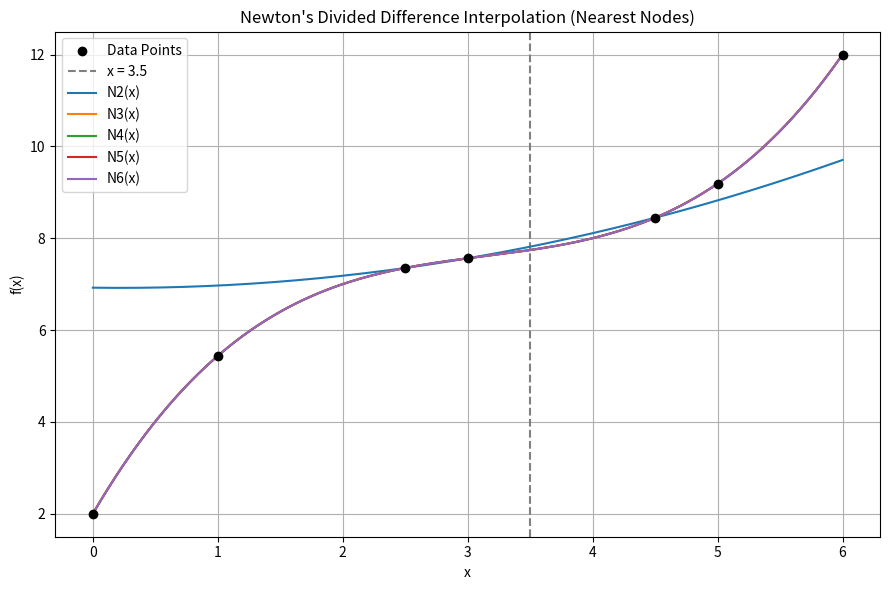
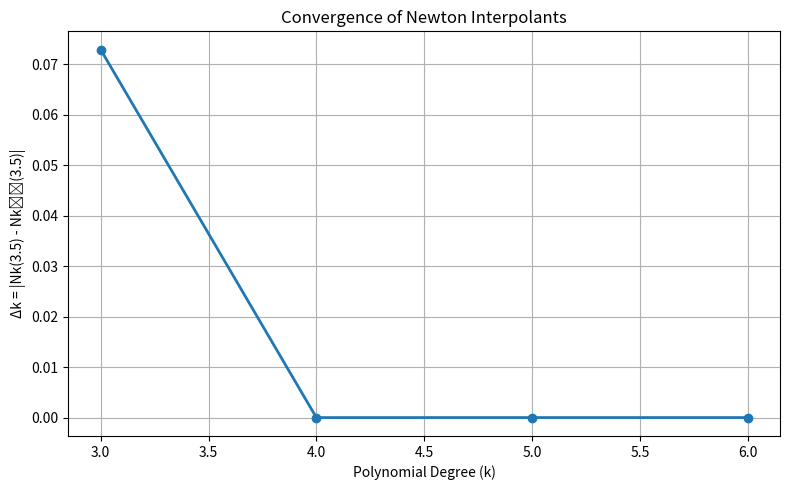

These figures' Python source, in order:
import numpy as np
import matplotlib.pyplot as plt

x_data = [0, 1, 2.5, 3, 4.5, 5, 6]
y_data = [2.00000, 5.43750, 7.35160, 7.56250, 8.44530, 9.18750, 12.00000]
x_target = 3.5

def divided_diff_table(x_points, y_points):
    n = len(x_points)
    table = np.zeros((n, n))
    table[:, 0] = y_points

    for j in range(1, n):
        for i in range(n - j):
            table[i][j] = (table[i + 1][j - 1] - table[i][j - 1]) / (x_points[i + j] - x_points[i])
    return table

def newton_interpolation(x_points, diff_table, x_value):
    n = len(x_points)
    result = diff_table[0, 0]
    product_term = 1.0
    for i in range(1, n):
        product_term *= (x_value - x_points[i - 1])
        result += diff_table[0, i] * product_term
    return result

def select_nearest_nodes(x_data, y_data, x_target, degree):
    k = degree + 1
    idx_sorted = np.argsort(np.abs(np.array(x_data) - x_target))
    chosen_idx = sorted(idx_sorted[:k])
    x_nodes = [x_data[i] for i in chosen_idx]
    y_nodes = [y_data[i] for i in chosen_idx]
    return x_nodes, y_nodes

results = []
previous_val = None

for degree in range(2, len(x_data)): 
    sub_x, sub_y = select_nearest_nodes(x_data, y_data, x_target, degree)
    diff_table = divided_diff_table(sub_x, sub_y)
    value = newton_interpolation(sub_x, diff_table, x_target)
    delta = abs(value - previous_val) if previous_val is not None else None
    results.append((degree, value, delta, sub_x, diff_table))
    previous_val = value

for deg, val, delta, nodes, table in results:
    print(f"\n=== Degree {deg} Newton Interpolant ===")
    print(f"Nodes used: {nodes}")
    print("\nDivided Difference Table:")
    n = len(nodes)   
    headers = ["x_i", "f[x_i]"] + [f"f[...](order {j})" for j in range(2, n + 1)]
    header = " | ".join(h.center(12) for h in headers[:n+1])
    print(header)
    print("-" * len(header))
    

    for i in range(n):
        row = f"{nodes[i]:<12.4f} | "
        row += " | ".join(f"{table[i][j]:12.6f}" if j < n - i else " " * 12 for j in range(n))
        print(row)
    
    print(f"\nN{deg}(3.5) = {val:.6f}")
    if delta is not None:
        print(f"Δ{deg} = |N{deg} - N{deg-1}| = {delta:.6f}")
    
    print(f"\nSpecific form with values:")
    equation_vals = f"N{deg}(x) = {table[0,0]:.6f}"
    product_str = ""
    for j in range(1, n):
        product_str += f"(x - {nodes[j-1]:.4f})"
        equation_vals += f" + {table[0,j]:.6f}{product_str}"
    print(equation_vals)

print("\nSummary: Convergence of Newton Interpolants (nearest nodes)")
print(f"{'Degree':>6} | {'Nodes Used':<30} | {'N(3.5)':>10} | {'Δk':>10}")
print("-" * 70)
for deg, val, delta, nodes, table in results:
    delta_str = f"{delta:0.6f}" if delta is not None else "-"
    print(f"{deg:6d} | {str(nodes):<30} | {val:10.6f} | {delta_str:>10}")

x_vals = np.linspace(min(x_data), max(x_data), 200)

plt.figure(figsize=(9, 6))
plt.scatter(x_data, y_data, color="black", label="Data Points", zorder=5)
plt.axvline(x_target, color="gray", linestyle="--", label="x = 3.5")

for deg, val, delta, nodes, table in results:
    y_vals = [newton_interpolation(nodes, table, xv) for xv in x_vals]
    plt.plot(x_vals, y_vals, label=f"N{deg}(x)")

plt.title("Newton's Divided Difference Interpolation (Nearest Nodes)")
plt.xlabel("x")
plt.ylabel("f(x)")
plt.legend()
plt.grid(True)
plt.tight_layout()
plt.show()

degrees = [deg for deg, _, _, _, _ in results if deg > 2]  
deltas = [delta for _, _, delta, _, _ in results if delta is not None]

plt.figure(figsize=(8, 5))
plt.plot(degrees, deltas, marker='o', linewidth=2)
plt.title("Convergence of Newton Interpolants")
plt.xlabel("Polynomial Degree (k)")
plt.ylabel("Δk = |Nk(3.5) - Nk₋₁(3.5)|")
plt.grid(True)
plt.tight_layout()
plt.show()